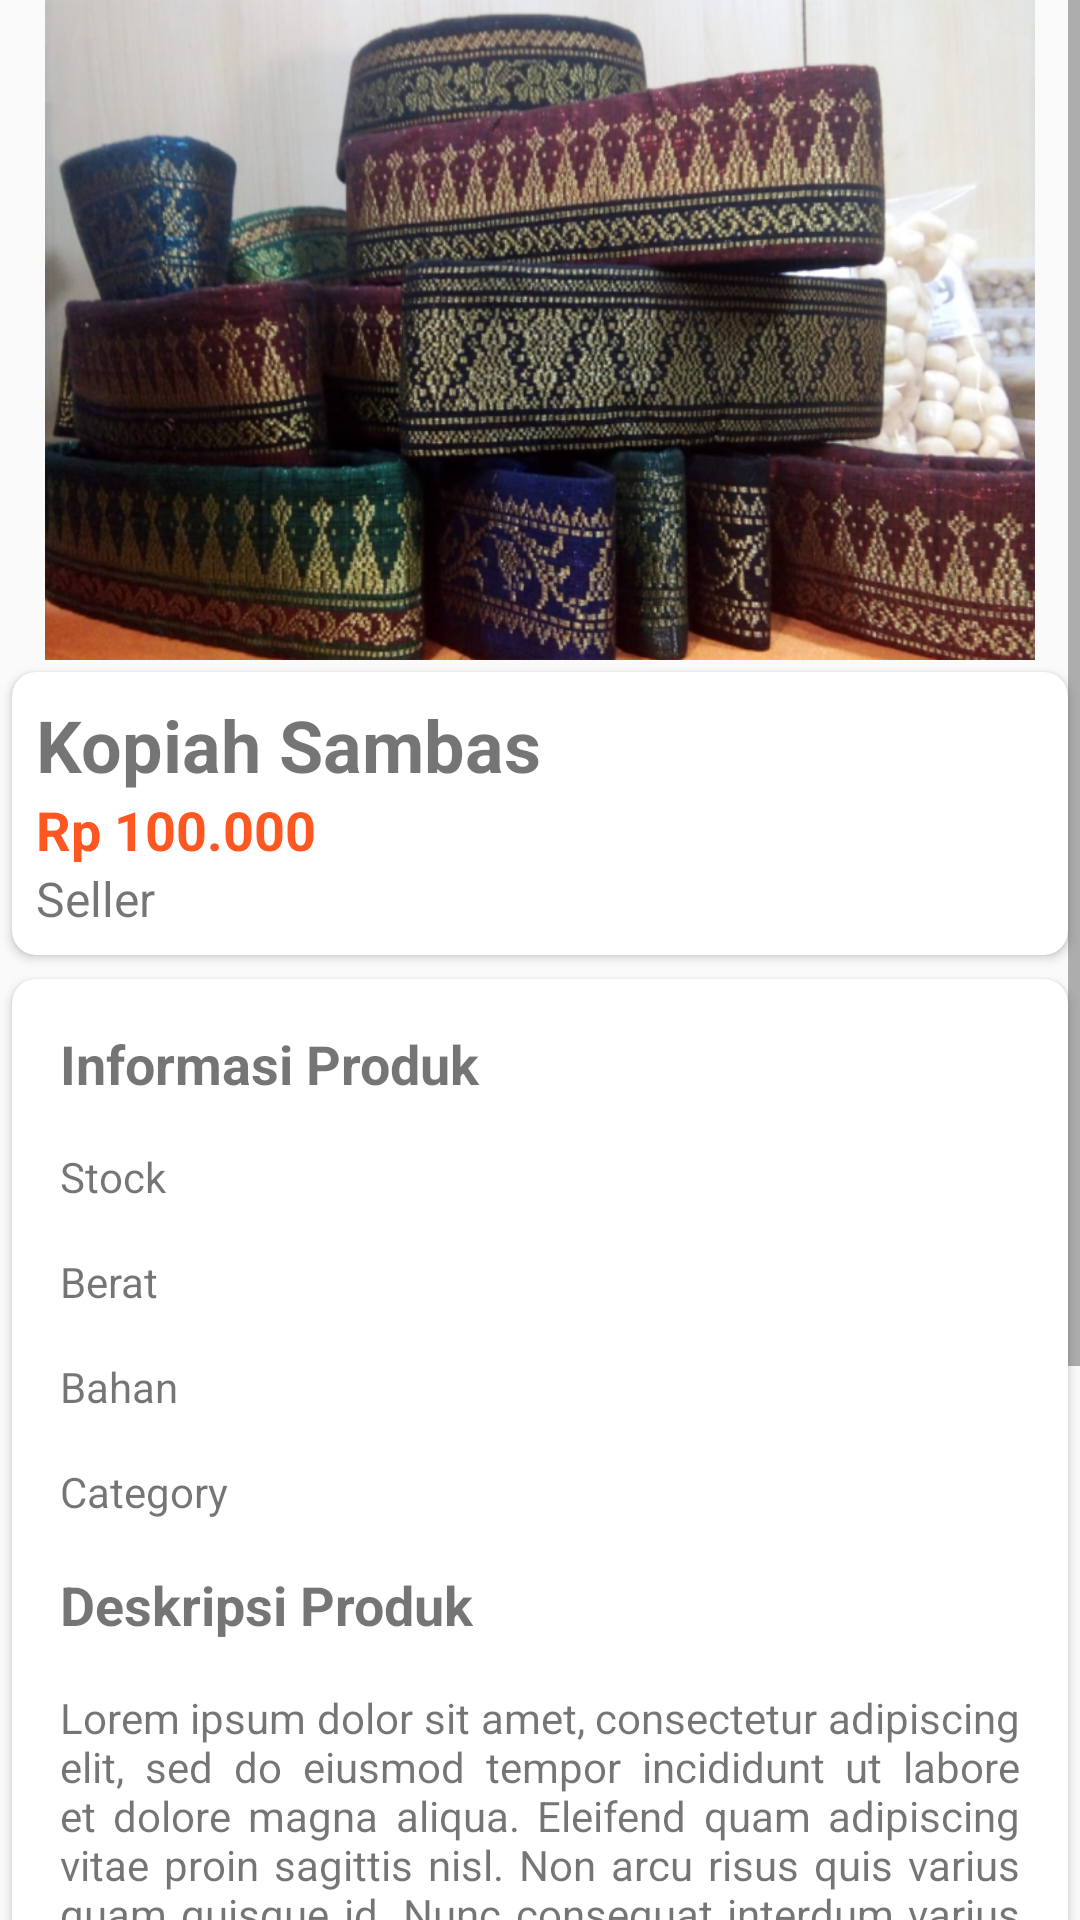

Produce the Android XML layout that renders to this screen, including the resource entries it uses.
<!-- AndroidManifest.xml: application theme AppTheme -->
<!-- res/layout/activity_detail.xml -->
<?xml version="1.0" encoding="utf-8"?>
<ScrollView android:layout_width="match_parent"
    android:layout_height="match_parent"
    xmlns:android="http://schemas.android.com/apk/res/android">

    <LinearLayout xmlns:android="http://schemas.android.com/apk/res/android"
        xmlns:app="http://schemas.android.com/apk/res-auto"
        xmlns:tools="http://schemas.android.com/tools"
        android:layout_width="match_parent"
        android:layout_height="match_parent"
        android:orientation="vertical"
        tools:context=".DetailActivity">

        <LinearLayout
            android:layout_width="match_parent"
            android:layout_height="220dp" >

            <ImageView
                android:layout_width="wrap_content"
                android:layout_height="wrap_content"
                android:src="@drawable/kopiahsambas"
                android:id="@+id/iv_photo_produk"/>

        </LinearLayout>

        <androidx.cardview.widget.CardView
            android:layout_margin="4dp"
            android:layout_width="match_parent"
            android:layout_height="wrap_content"
            app:cardCornerRadius="8dp" >

            <LinearLayout
                android:layout_margin="8dp"
                android:layout_width="match_parent"
                android:layout_height="wrap_content"
                android:orientation="vertical">

                <TextView
                    android:layout_width="match_parent"
                    android:layout_height="wrap_content"
                    android:id="@+id/tv_nama_produk"
                    android:text="Kopiah Sambas"
                    android:textStyle="bold"
                    android:textSize="24sp"/>

                <TextView
                    android:id="@+id/tv_harga_produk"
                    android:layout_width="match_parent"
                    android:layout_height="wrap_content"
                    android:text="Rp 100.000"
                    android:textSize="18sp"
                    android:textStyle="bold"
                    android:textColor="@color/textHarga" />

                <TextView
                    android:layout_width="match_parent"
                    android:layout_height="wrap_content"
                    android:text="Seller"
                    android:textSize="16sp" />

            </LinearLayout>

        </androidx.cardview.widget.CardView>


        <androidx.cardview.widget.CardView
            android:layout_margin="4dp"
            app:cardCornerRadius="8dp"
            android:layout_width="match_parent"
            android:layout_height="wrap_content">

            <LinearLayout
                android:orientation="vertical"
                android:layout_width="match_parent"
                android:layout_height="match_parent"
                android:padding="8dp">

                <TextView
                    android:layout_width="match_parent"
                    android:layout_height="wrap_content"
                    android:text="Informasi Produk"
                    android:layout_margin="8dp"
                    android:textSize="18sp"
                    android:textStyle="bold" />

                <TextView
                    android:layout_margin="8dp"
                    android:layout_width="match_parent"
                    android:layout_height="wrap_content"
                    android:textSize="14sp"
                    android:text="Stock" />

                <TextView
                    android:layout_margin="8dp"
                    android:layout_width="match_parent"
                    android:layout_height="wrap_content"
                    android:textSize="14sp"
                    android:text="Berat" />

                <TextView
                    android:layout_margin="8dp"
                    android:layout_width="match_parent"
                    android:layout_height="wrap_content"
                    android:textSize="14sp"
                    android:text="Bahan" />

                <TextView
                    android:layout_margin="8dp"
                    android:layout_width="match_parent"
                    android:layout_height="wrap_content"
                    android:textSize="14sp"
                    android:text="Category" />

                <TextView
                    android:layout_width="match_parent"
                    android:layout_height="wrap_content"
                    android:text="Deskripsi Produk"
                    android:layout_margin="8dp"
                    android:textSize="18sp"
                    android:textStyle="bold" />

                <TextView
                    android:justificationMode="inter_word"
                    android:layout_margin="8dp"
                    android:id="@+id/tv_detail_produk"
                    android:layout_width="match_parent"
                    android:layout_height="wrap_content"
                    android:text="@string/lorem" />

            </LinearLayout>

        </androidx.cardview.widget.CardView>

        <androidx.cardview.widget.CardView
            android:layout_width="match_parent"
            android:layout_height="wrap_content"
            app:cardCornerRadius="8dp"
            android:layout_margin="4dp" >

            <RelativeLayout
                android:layout_width="match_parent"
                android:layout_height="wrap_content"
                android:padding="16dp" >

                <de.hdodenhof.circleimageview.CircleImageView
                    android:id="@+id/penjual_photo"
                    android:layout_width="55dp"
                    android:layout_height="55dp"
                    android:layout_marginEnd="16dp"
                    android:layout_marginRight="16dp"
                    android:background="@color/colorPrimary"/>

                <LinearLayout
                    android:layout_width="match_parent"
                    android:layout_height="wrap_content"
                    android:layout_centerVertical="true"
                    android:layout_toEndOf="@id/penjual_photo"
                    android:layout_toRightOf="@id/penjual_photo"
                    android:orientation="vertical">

                    <TextView
                        android:id="@+id/penjual_name"
                        android:layout_width="match_parent"
                        android:layout_height="wrap_content"
                        android:layout_marginBottom="8dp"
                        android:textSize="16sp"
                        android:textStyle="bold"
                        android:text="Nama Penjual" />

                    <TextView
                        android:id="@+id/penjual_alamat"
                        android:layout_width="match_parent"
                        android:layout_height="wrap_content"
                        android:ellipsize="end"
                        android:maxLines="2"
                        android:text="Pontianak Kalimantan Barat" />

                </LinearLayout>

            </RelativeLayout>

        </androidx.cardview.widget.CardView>

        <androidx.cardview.widget.CardView
            android:layout_width="match_parent"
            android:layout_height="wrap_content"
            app:cardCornerRadius="8dp"
            android:layout_margin="4dp">

            <LinearLayout
                android:layout_width="match_parent"
                android:layout_height="match_parent"
                android:orientation="horizontal"
                android:weightSum="2"
                android:padding="8dp">

                <Button
                    android:id="@+id/button_addcart"
                    android:layout_width="30dp"
                    android:textColor="@color/textWhite"
                    android:layout_height="wrap_content"
                    android:layout_marginRight="4dp"
                    android:text="Add to Cart"
                    android:layout_weight="1"
                    android:background="@color/colorPrimary" />

                <Button
                    android:text="Custom"
                    android:id="@+id/button_custom"
                    android:textColor="@color/textWhite"
                    android:layout_width="30dp"
                    android:layout_marginLeft="4dp"
                    android:layout_height="wrap_content"
                    android:layout_weight="1"
                    android:background="@color/colorPrimary" />
            </LinearLayout>

        </androidx.cardview.widget.CardView>

    </LinearLayout>

</ScrollView>
<!-- resources referenced by this layout -->
<resources>
  <color name="colorPrimary">#4D140F</color>
  <color name="textHarga">#FF5722</color>
  <color name="textWhite">#FFFFFF</color>
  <!-- drawable kopiahsambas: png bitmap (drawable, 810982 bytes) -->
  <string name="lorem">Lorem ipsum dolor sit amet, consectetur adipiscing elit, sed do eiusmod tempor incididunt ut labore et dolore magna aliqua. Eleifend quam adipiscing vitae proin sagittis nisl. Non arcu risus quis varius quam quisque id. Nunc consequat interdum varius sit amet mattis vulputate. In vitae turpis massa sed elementum tempus egestas sed sed. Semper feugiat nibh sed pulvinar proin gravida hendrerit. Tellus mauris a diam maecenas sed.</string>
  <style name="AppTheme" parent="Theme.AppCompat.Light.DarkActionBar">
          
          <item name="colorPrimary">@color/colorPrimary</item>
          <item name="colorPrimaryDark">@color/colorPrimaryDark</item>
          <item name="colorAccent">@color/colorAccent</item>
      </style>
  <color name="colorPrimaryDark">#330D0A</color>
  <color name="colorAccent">#D81B60</color>
</resources>
